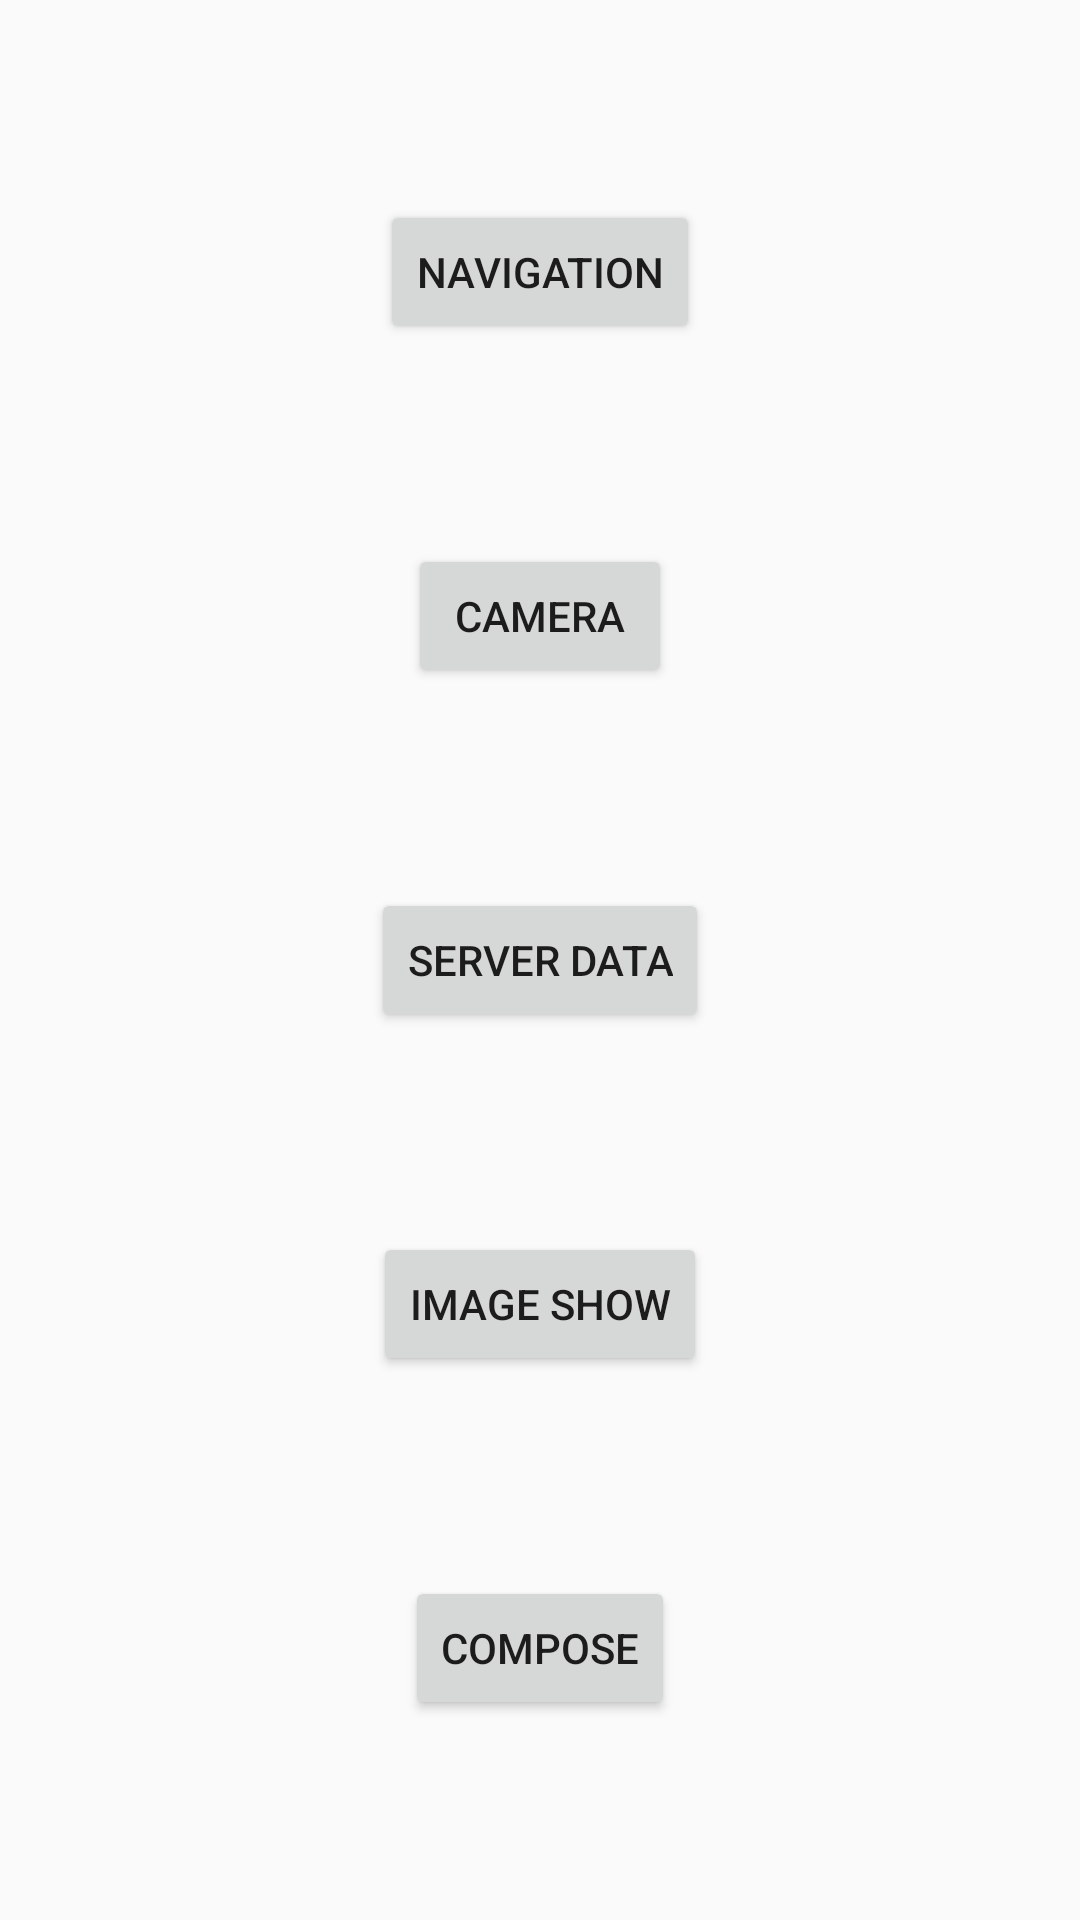

Produce the Android XML layout that renders to this screen, including the resource entries it uses.
<!-- AndroidManifest.xml: activity theme Theme.AppCompat.Light.NoActionBar -->
<!-- res/layout/fragment_main.xml -->
<?xml version="1.0" encoding="utf-8"?>
<androidx.constraintlayout.widget.ConstraintLayout xmlns:android="http://schemas.android.com/apk/res/android"
                                                   xmlns:app="http://schemas.android.com/apk/res-auto"
                                                   xmlns:tools="http://schemas.android.com/tools"
                                                   android:layout_width="match_parent"
                                                   android:layout_height="match_parent">

    <Button
            android:text="Navigation"
            android:layout_width="wrap_content"
            android:layout_height="wrap_content" android:id="@+id/butNavigation"
            app:layout_constraintStart_toStartOf="parent"
            app:layout_constraintHorizontal_bias="0.5" app:layout_constraintEnd_toEndOf="parent"
            app:layout_constraintTop_toTopOf="parent" app:layout_constraintVertical_bias="0.5"
            app:layout_constraintBottom_toTopOf="@+id/butCamera"/>
    <Button
            android:text="Camera"
            android:layout_width="wrap_content"
            android:layout_height="wrap_content" android:id="@+id/butCamera"
            app:layout_constraintStart_toStartOf="parent" app:layout_constraintHorizontal_bias="0.5"
            app:layout_constraintEnd_toEndOf="parent" app:layout_constraintTop_toBottomOf="@+id/butNavigation"
            app:layout_constraintVertical_bias="0.5" app:layout_constraintBottom_toTopOf="@+id/butServerData"/>
    <Button
            android:text="Server Data"
            android:layout_width="wrap_content"
            android:layout_height="wrap_content" android:id="@+id/butServerData"
            app:layout_constraintStart_toStartOf="parent" app:layout_constraintHorizontal_bias="0.5"
            app:layout_constraintEnd_toEndOf="parent" app:layout_constraintTop_toBottomOf="@+id/butCamera"
            app:layout_constraintVertical_bias="0.5" app:layout_constraintBottom_toTopOf="@+id/butImageShow"/>
    <Button
            android:text="Image Show"
            android:layout_width="wrap_content"
            android:layout_height="wrap_content" android:id="@+id/butImageShow"
            app:layout_constraintStart_toStartOf="parent" app:layout_constraintHorizontal_bias="0.5"
            app:layout_constraintEnd_toEndOf="parent" app:layout_constraintTop_toBottomOf="@+id/butServerData"
            app:layout_constraintVertical_bias="0.5" app:layout_constraintBottom_toTopOf="@+id/butCompose"/>
    <Button
            android:text="Compose"
            android:layout_width="wrap_content"
            android:layout_height="wrap_content" android:id="@+id/butCompose"
            app:layout_constraintStart_toStartOf="parent" app:layout_constraintHorizontal_bias="0.5"
            app:layout_constraintEnd_toEndOf="parent" app:layout_constraintBottom_toBottomOf="parent"
            app:layout_constraintTop_toBottomOf="@+id/butImageShow" app:layout_constraintVertical_bias="0.5"/>
</androidx.constraintlayout.widget.ConstraintLayout>
<!-- resources referenced by this layout -->
<resources>

</resources>
